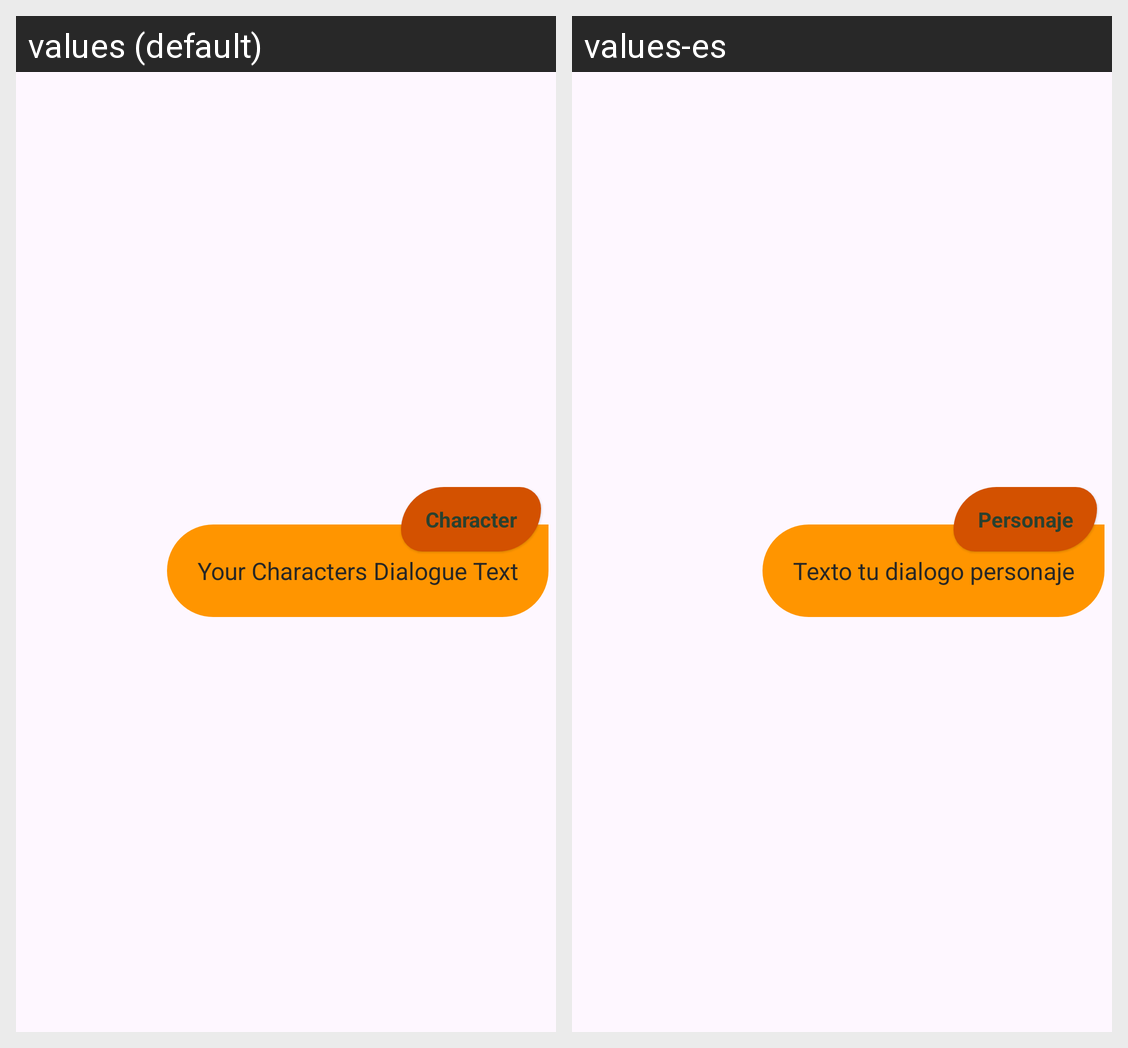

Locale-by-locale string values for the Android screen shown in this grid:
Android screen res/layout/tuchat_text.xml rendered under 2 locales, left to right: values (default), values-es. Device: Nexus 5 (rendered at 1080×1920; each locale shown at half size, 540×960, under a caption strip naming it); theme Theme.ProyectoGuion.
Strings drawn on this screen, with the default value and each locale's value (text and hints the layout hard-codes, and strings that could not be matched under every locale, appear in the picture but are not listed):

personaje
  values: Character
  values-es: Personaje

texto_tu_dialogo_personaje
  values: Your Characters Dialogue Text
  values-es: Texto tu dialogo personaje
